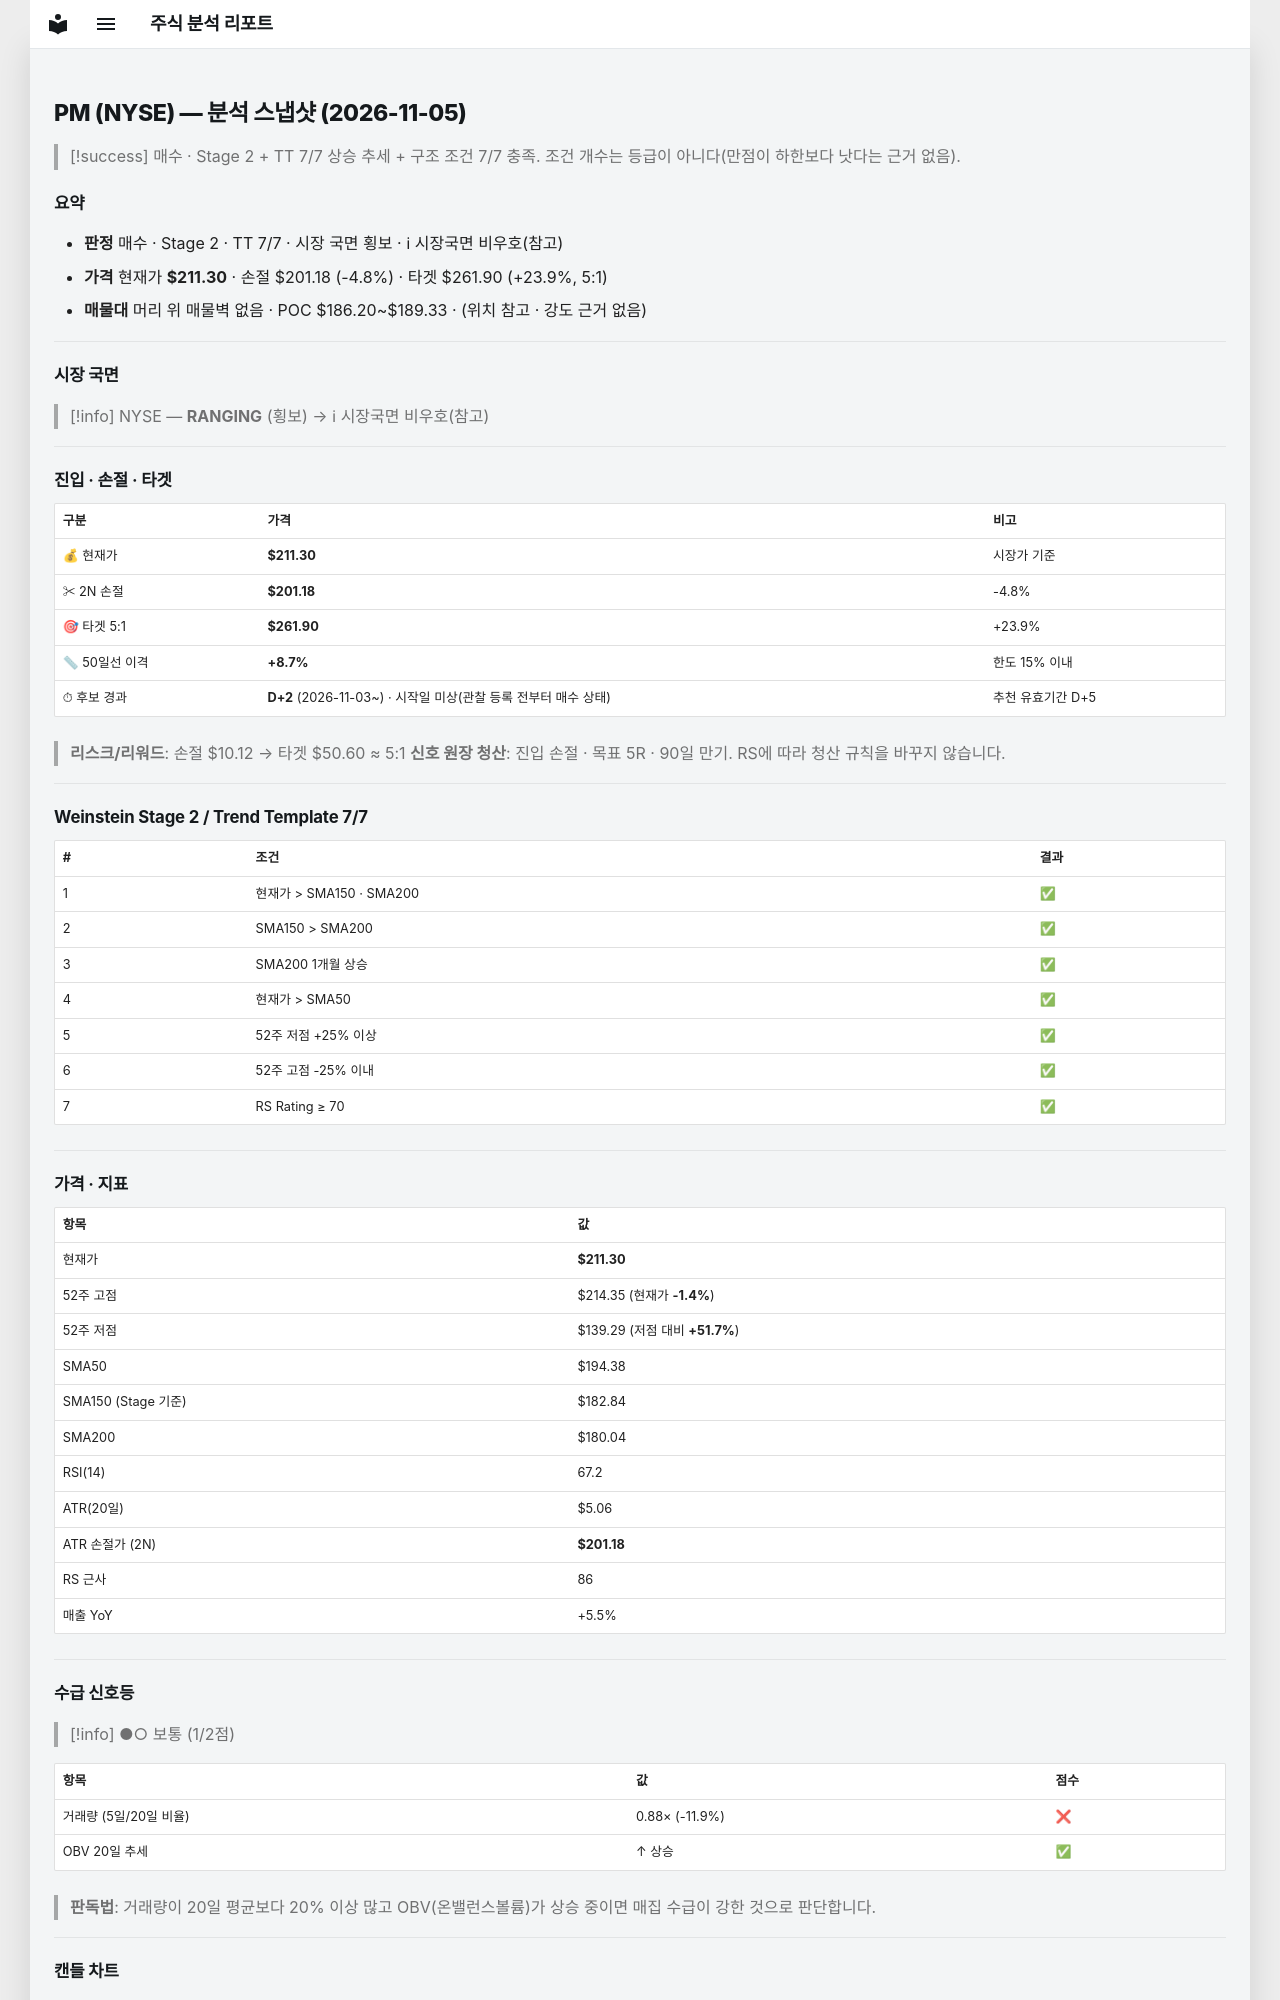

repository: soloandco/stock-reports · page: snapshots/PM-2026-11-05/index.html · generator: mkdocs

---
type: analysis-snapshot
title: PM 분석 스냅샷
ticker: PM
market: NYSE
created: 2026-11-05
updated: 2026-11-05
bar-date: 2026-11-04
verdict: 매수후보
sma50-gap-pct: 8.7
candidate-days: 2
candidate-since: 2026-11-03
candidate-start-unknown: true
weekly-position: 신고가영역
stage: 2
trend-template-score: 7
tt-max: 7
ma-set: sma-50-150-200
price: 211.3000030517578
stop-price: 201.18049387768357
market-regime: RANGING
supply-demand-score: 1/2
supply-demand-label: 보통
status: tracking
tags:
  - stock-agent
  - watchlist
  - PM
  - analysis
related:
  - "[[analysis-template]]"
---

# PM (NYSE) — 분석 스냅샷 (2026-11-05)

> [!success] 매수 · Stage 2 + TT 7/7
> 상승 추세 + 구조 조건 7/7 충족. 조건 개수는 등급이 아니다(만점이 하한보다 낫다는 근거 없음).

## 요약

- **판정** 매수 · Stage 2 · TT 7/7 · 시장 국면 횡보 · ℹ 시장국면 비우호(참고)
- **가격** 현재가 **$211.30** · 손절 $201.18 (-4.8%) · 타겟 $261.90 (+23.9%, 5:1)
- **매물대** 머리 위 매물벽 없음 · POC $186.20~$189.33 · (위치 참고 · 강도 근거 없음)

---

## 시장 국면

> [!info] NYSE — **RANGING** (횡보) → ℹ 시장국면 비우호(참고)

---

## 진입 · 손절 · 타겟

| 구분 | 가격 | 비고 |
|------|------|------|
| 💰 현재가 | **$211.30** | 시장가 기준 |
| ✂ 2N 손절 | **$201.18** | -4.8% |
| 🎯 타겟 5:1 | **$261.90** | +23.9% |
| 📏 50일선 이격 | **+8.7%** | 한도 15% 이내 |
| ⏱ 후보 경과 | **D+2** (2026-11-03~) · 시작일 미상(관찰 등록 전부터 매수 상태) | 추천 유효기간 D+5 |

> **리스크/리워드**: 손절 $10.12 → 타겟 $50.60 ≈ 5:1
> **신호 원장 청산**: 진입 손절 · 목표 5R · 90일 만기. RS에 따라 청산 규칙을 바꾸지 않습니다.

---

## Weinstein Stage 2 / Trend Template 7/7

| # | 조건 | 결과 |
|---|------|------|
| 1 | 현재가 > SMA150 · SMA200 | ✅ |
| 2 | SMA150 > SMA200 | ✅ |
| 3 | SMA200 1개월 상승 | ✅ |
| 4 | 현재가 > SMA50 | ✅ |
| 5 | 52주 저점 +25% 이상 | ✅ |
| 6 | 52주 고점 -25% 이내 | ✅ |
| 7 | RS Rating ≥ 70 | ✅ |

---

## 가격 · 지표

| 항목 | 값 |
|------|---|
| 현재가 | **$211.30** |
| 52주 고점 | $214.35 (현재가 **-1.4%**) |
| 52주 저점 | $139.29 (저점 대비 **+51.7%**) |
| SMA50 | $194.38 |
| SMA150 (Stage 기준) | $182.84 |
| SMA200 | $180.04 |
| RSI(14) | 67.2 |
| ATR(20일) | $5.06 |
| ATR 손절가 (2N) | **$201.18** |
| RS 근사 | 86 |
| 매출 YoY | +5.5% |

---
## 수급 신호등

> [!info] ●○ 보통 (1/2점)

| 항목 | 값 | 점수 |
|------|------|------|
| 거래량 (5일/20일 비율) | 0.88× (-11.9%) | ❌ |
| OBV 20일 추세 | ↑ 상승 | ✅ |

> **판독법**: 거래량이 20일 평균보다 20% 이상 많고 OBV(온밸런스볼륨)가 상승 중이면 매집 수급이 강한 것으로 판단합니다.

---
